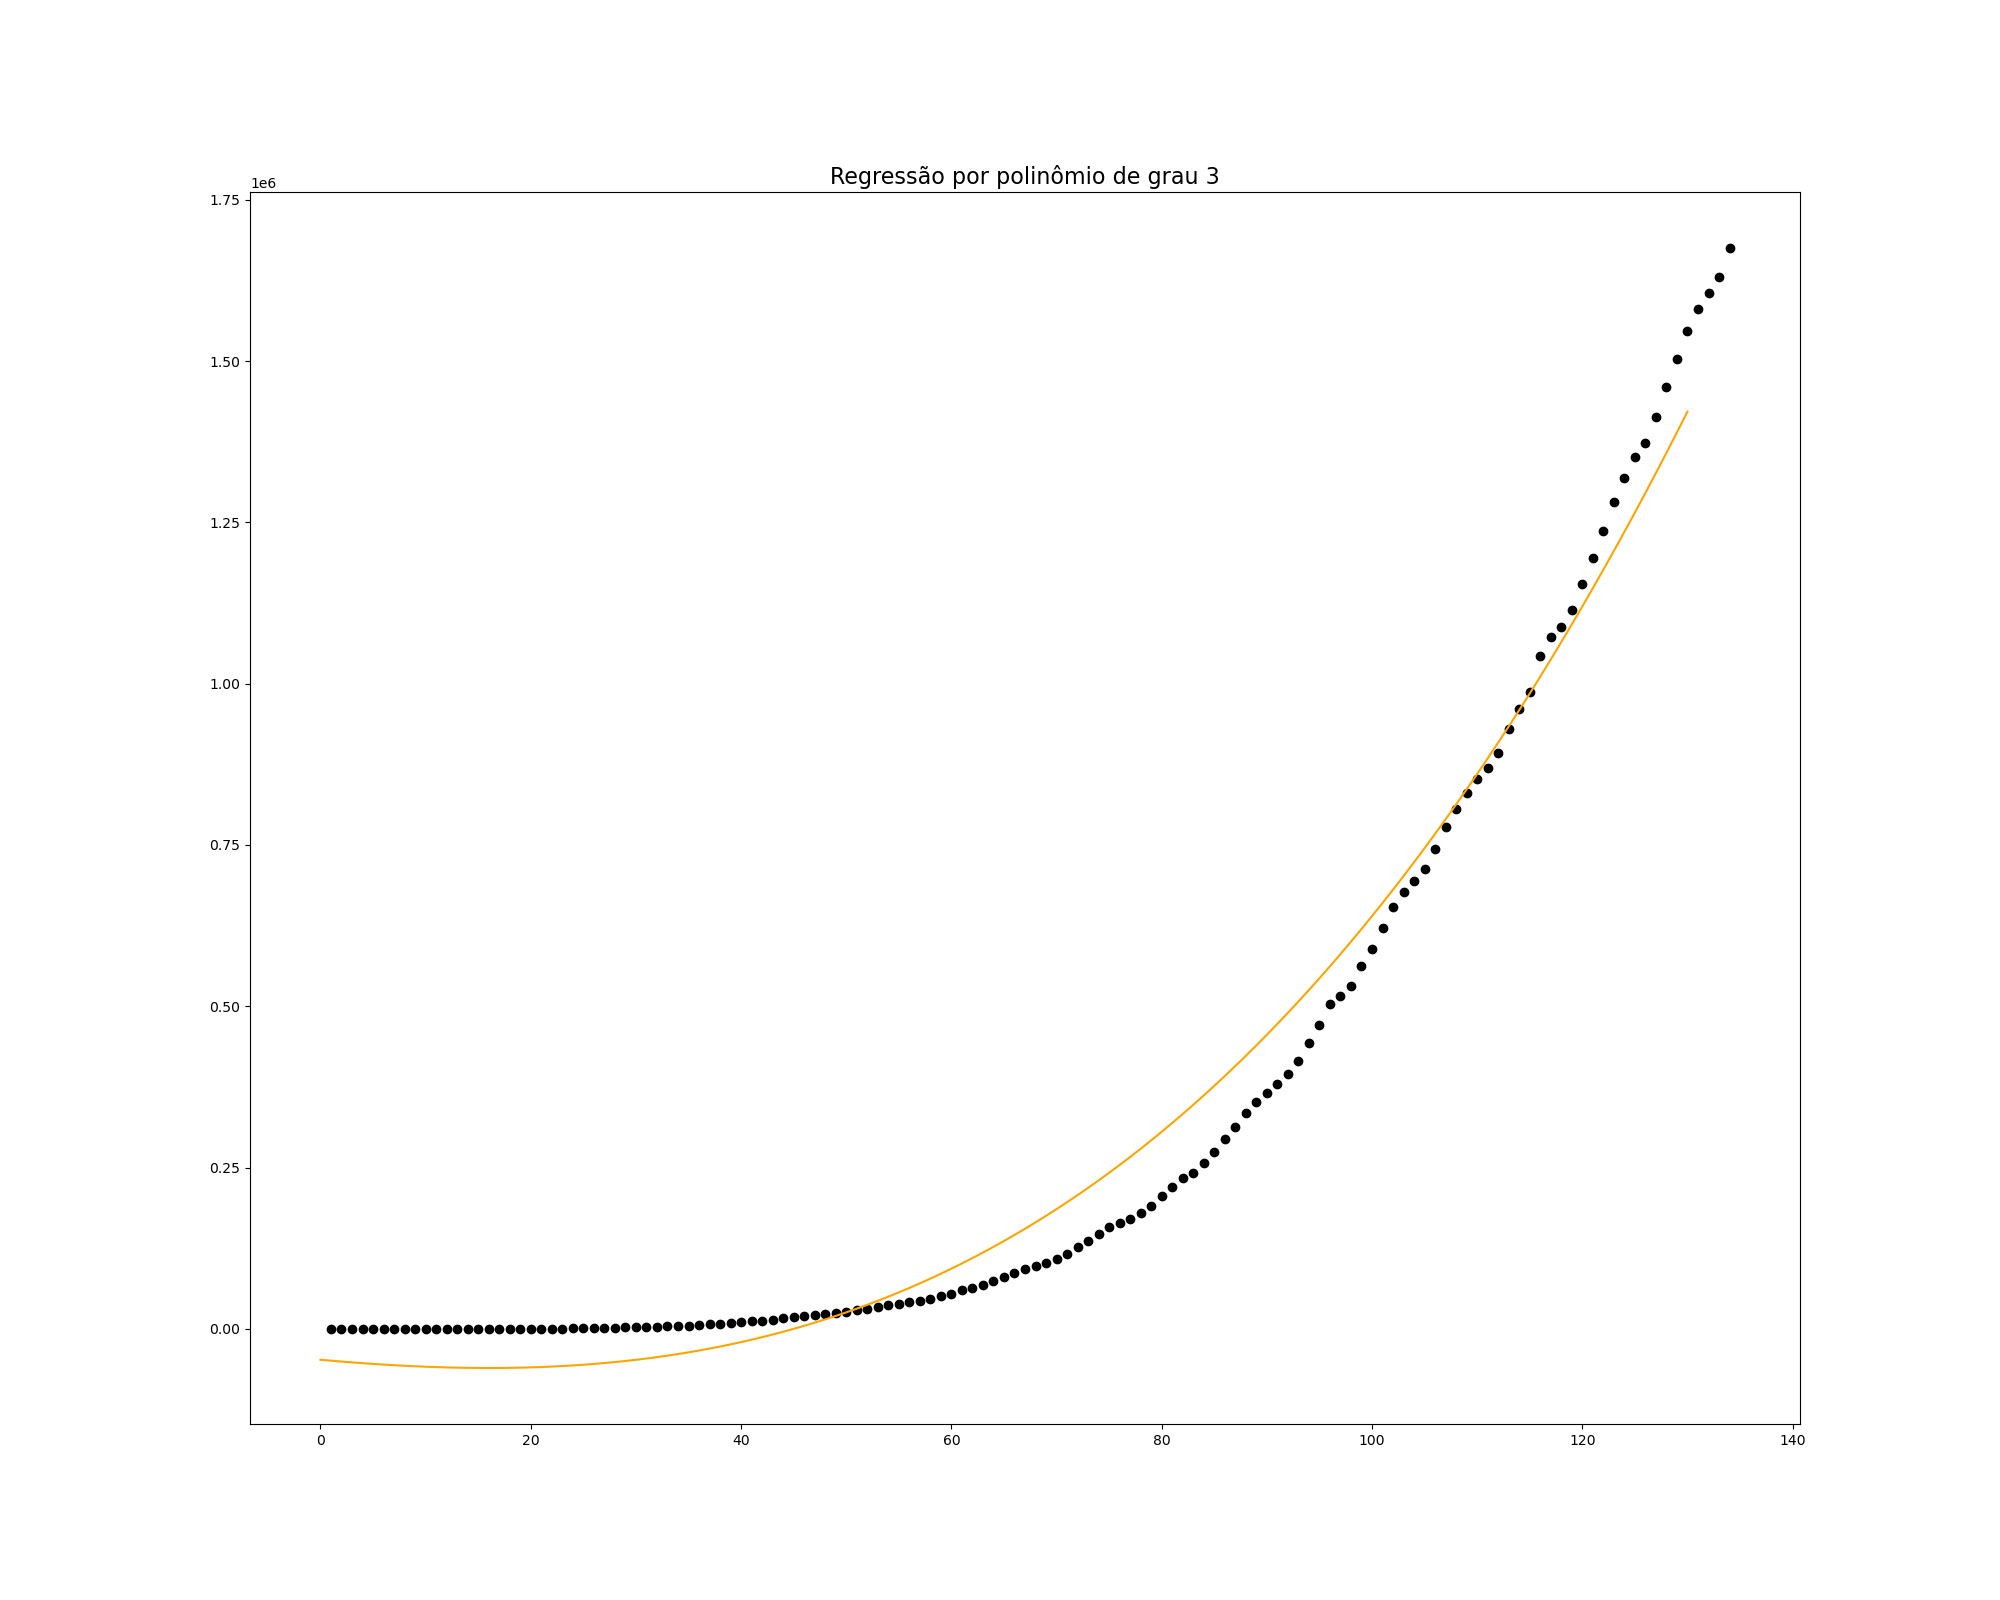

The data file committed next to this chart (first rows):
, values
learning_rate, 0.001
min_residual, 0.0001
max_tries, 100000
exp_reg, 0.0
pol_reg, 1.0
polynomial_degree, 3.0
residual, 0.0007113
theta_0, -47909
theta_1, -1469
theta_2, 34.07
theta_3, 0.4938
